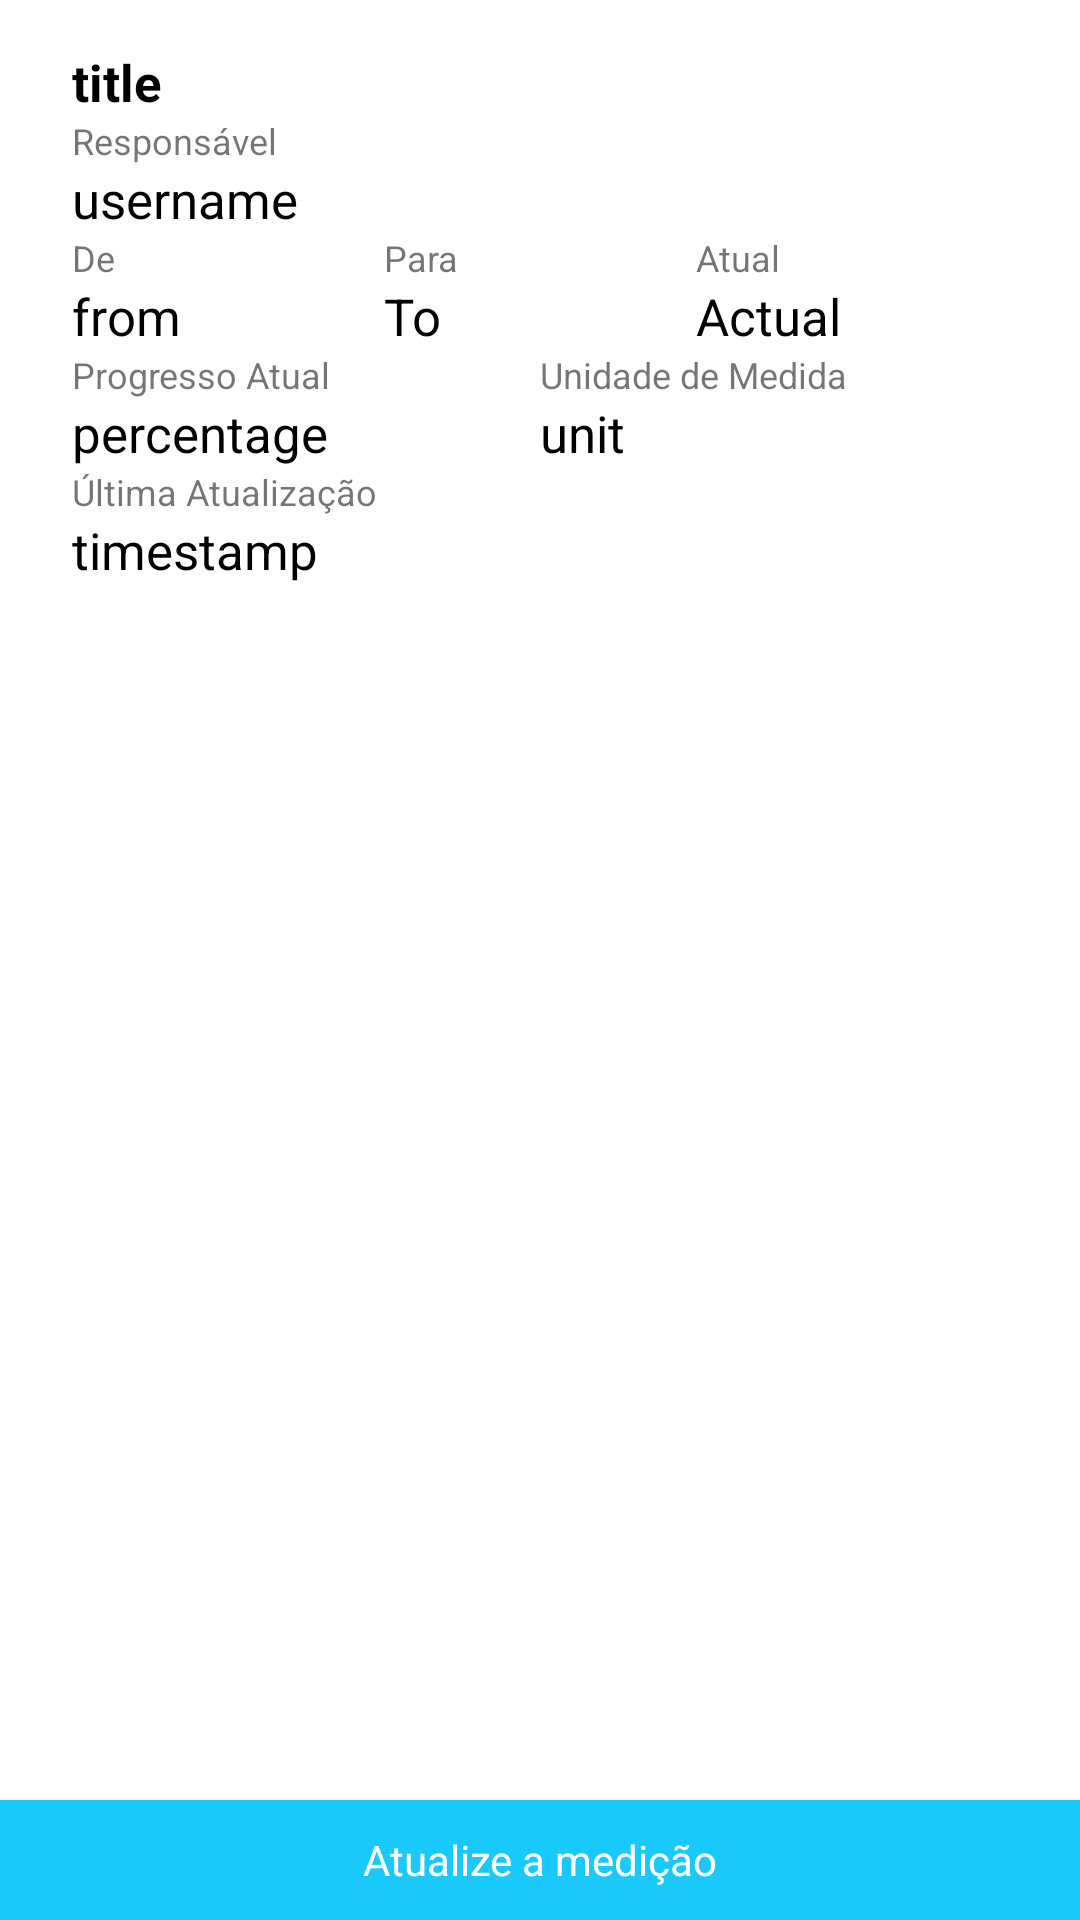

The Android layout XML behind this screen, and the referenced resources:
<!-- AndroidManifest.xml: application theme AppTheme -->
<!-- res/layout/activity_key_result.xml -->
<?xml version="1.0" encoding="utf-8"?>
<androidx.constraintlayout.widget.ConstraintLayout xmlns:android="http://schemas.android.com/apk/res/android"
    xmlns:app="http://schemas.android.com/apk/res-auto"
    xmlns:tools="http://schemas.android.com/tools"
    android:layout_width="match_parent"
    android:layout_height="match_parent"
    android:background="@android:color/white"
    tools:context=".activities.KeyResultActivity">

    <LinearLayout
        android:layout_width="0dp"
        android:layout_height="wrap_content"
        android:layout_marginStart="24dp"
        android:layout_marginLeft="24dp"
        android:layout_marginTop="16dp"
        android:layout_marginEnd="24dp"
        android:layout_marginRight="24dp"
        android:divider="@drawable/spacer"
        android:orientation="vertical"
        android:showDividers="middle"
        app:layout_constraintEnd_toEndOf="parent"
        app:layout_constraintStart_toStartOf="parent"
        app:layout_constraintTop_toTopOf="parent">

        <TextView
            android:id="@+id/textTitle"
            android:layout_width="match_parent"
            android:layout_height="wrap_content"
            android:text="title"
            android:textColor="@android:color/black"
            android:textSize="17sp"
            android:textStyle="bold" />

        <LinearLayout
            android:layout_width="match_parent"
            android:layout_height="wrap_content"
            android:orientation="vertical">

            <TextView
                android:id="@+id/textView15"
                android:layout_width="match_parent"
                android:layout_height="wrap_content"
                android:text="Responsável"
                android:textSize="12sp" />

            <TextView
                android:id="@+id/textUsername"
                android:layout_width="match_parent"
                android:layout_height="wrap_content"
                android:text="username"
                android:textColor="@android:color/black"
                android:textSize="17sp" />
        </LinearLayout>

        <LinearLayout
            android:layout_width="match_parent"
            android:layout_height="wrap_content"
            android:divider="@drawable/spacer"
            android:orientation="horizontal"
            android:showDividers="middle">

            <LinearLayout
                android:layout_width="match_parent"
                android:layout_height="wrap_content"
                android:layout_weight="1"
                android:orientation="vertical">

                <TextView
                    android:id="@+id/textView17"
                    android:layout_width="match_parent"
                    android:layout_height="wrap_content"
                    android:text="De"
                    android:textSize="12sp" />

                <TextView
                    android:id="@+id/textFrom"
                    android:layout_width="match_parent"
                    android:layout_height="wrap_content"
                    android:text="from"
                    android:textColor="@android:color/black"
                    android:textSize="17sp" />

            </LinearLayout>

            <LinearLayout
                android:layout_width="match_parent"
                android:layout_height="wrap_content"
                android:layout_weight="1"
                android:orientation="vertical">

                <TextView
                    android:id="@+id/textView19"
                    android:layout_width="match_parent"
                    android:layout_height="wrap_content"
                    android:text="Para"
                    android:textSize="12sp" />

                <TextView
                    android:id="@+id/textTo"
                    android:layout_width="match_parent"
                    android:layout_height="wrap_content"
                    android:text="To"
                    android:textColor="@android:color/black"
                    android:textSize="17sp" />
            </LinearLayout>

            <LinearLayout
                android:layout_width="match_parent"
                android:layout_height="wrap_content"
                android:layout_weight="1"
                android:orientation="vertical">

                <TextView
                    android:id="@+id/textView21"
                    android:layout_width="match_parent"
                    android:layout_height="wrap_content"
                    android:text="Atual"
                    android:textSize="12sp" />

                <TextView
                    android:id="@+id/textActual"
                    android:layout_width="match_parent"
                    android:layout_height="wrap_content"
                    android:text="Actual"
                    android:textColor="@android:color/black"
                    android:textSize="17sp" />
            </LinearLayout>
        </LinearLayout>

        <LinearLayout
            android:layout_width="match_parent"
            android:layout_height="wrap_content"
            android:divider="@drawable/spacer"
            android:orientation="horizontal"
            android:showDividers="middle">

            <LinearLayout
                android:layout_width="match_parent"
                android:layout_height="wrap_content"
                android:layout_weight="1"
                android:orientation="vertical">

                <TextView
                    android:id="@+id/textView18"
                    android:layout_width="match_parent"
                    android:layout_height="wrap_content"
                    android:text="Progresso Atual"
                    android:textSize="12sp" />

                <TextView
                    android:id="@+id/textPercentage"
                    android:layout_width="match_parent"
                    android:layout_height="wrap_content"
                    android:text="percentage"
                    android:textColor="@android:color/black"
                    android:textSize="17sp" />

            </LinearLayout>

            <LinearLayout
                android:layout_width="match_parent"
                android:layout_height="wrap_content"
                android:layout_weight="1"
                android:orientation="vertical">

                <TextView
                    android:id="@+id/textView20"
                    android:layout_width="match_parent"
                    android:layout_height="wrap_content"
                    android:text="Unidade de Medida"
                    android:textSize="12sp" />

                <TextView
                    android:id="@+id/textUnit"
                    android:layout_width="match_parent"
                    android:layout_height="wrap_content"
                    android:text="unit"
                    android:textColor="@android:color/black"
                    android:textSize="17sp" />
            </LinearLayout>

        </LinearLayout>

        <LinearLayout
            android:layout_width="match_parent"
            android:layout_height="wrap_content"
            android:orientation="vertical">

            <TextView
                android:id="@+id/textView22"
                android:layout_width="match_parent"
                android:layout_height="wrap_content"
                android:text="Última Atualização"
                android:textSize="12sp" />

            <TextView
                android:id="@+id/textTimestamp"
                android:layout_width="match_parent"
                android:layout_height="wrap_content"
                android:text="timestamp"
                android:textColor="@android:color/black"
                android:textSize="17sp" />
        </LinearLayout>

    </LinearLayout>

    <LinearLayout
        android:id="@+id/form"
        android:layout_width="0dp"
        android:layout_height="0dp"
        android:background="#efefef"
        android:divider="@drawable/spacer"
        android:orientation="vertical"
        android:paddingLeft="24dp"
        android:paddingTop="8dp"
        android:paddingRight="24dp"
        android:paddingBottom="8dp"
        android:showDividers="middle"
        app:layout_constraintBottom_toBottomOf="parent"
        app:layout_constraintEnd_toEndOf="parent"
        app:layout_constraintStart_toStartOf="parent">

        <LinearLayout
            android:layout_width="match_parent"
            android:layout_height="wrap_content"
            android:gravity="bottom"
            android:orientation="horizontal">

            <com.google.android.material.textfield.TextInputLayout
                android:layout_width="wrap_content"
                android:layout_height="wrap_content"
                android:layout_weight="1">

                <com.google.android.material.textfield.TextInputEditText
                    android:id="@+id/textDate"
                    android:layout_width="match_parent"
                    android:layout_height="wrap_content"
                    android:hint="Data"
                    android:inputType="none"
                    android:singleLine="true"
                    android:text=" "
                    android:textSize="14sp" />
            </com.google.android.material.textfield.TextInputLayout>

            <TextView
                android:id="@+id/textView24"
                android:layout_width="wrap_content"
                android:layout_height="wrap_content"
                android:layout_marginBottom="2dp"
                android:text=" / "
                android:textSize="24sp" />

            <com.google.android.material.textfield.TextInputLayout
                android:layout_width="wrap_content"
                android:layout_height="wrap_content"
                android:layout_weight="1">

                <com.google.android.material.textfield.TextInputEditText
                    android:id="@+id/textValue"
                    android:layout_width="match_parent"
                    android:layout_height="wrap_content"
                    android:hint="Valor"
                    android:inputType="numberDecimal"
                    android:singleLine="true"
                    android:textSize="14sp" />
            </com.google.android.material.textfield.TextInputLayout>
        </LinearLayout>

        <EditText
            android:id="@+id/textDescription"
            android:layout_width="match_parent"
            android:layout_height="120dp"
            android:ems="10"
            android:gravity="top"
            android:hint="Descrição"
            android:inputType="textMultiLine"
            android:textSize="14sp" />

        <Button
            android:id="@+id/btnSave"
            android:layout_width="match_parent"
            android:layout_height="40dp"
            android:background="@drawable/round_sky"
            android:minWidth="0dp"
            android:minHeight="0dp"
            android:text="Salvar"
            android:textAppearance="@style/Base.TextAppearance.AppCompat.Medium"
            android:textColor="@android:color/white"
            android:textSize="14sp" />

    </LinearLayout>

    <Button
        android:id="@+id/btnAdd"
        android:layout_width="0dp"
        android:layout_height="40dp"
        android:background="@color/colorPrimary"
        android:minWidth="0dp"
        android:minHeight="0dp"
        android:text="Atualize a medição"
        android:textAppearance="@style/Base.TextAppearance.AppCompat.Medium"
        android:textColor="@android:color/white"
        android:textSize="14sp"
        app:layout_constraintBottom_toBottomOf="parent"
        app:layout_constraintEnd_toEndOf="parent"
        app:layout_constraintStart_toStartOf="parent" />

</androidx.constraintlayout.widget.ConstraintLayout>
<!-- resources referenced by this layout -->
<resources>
  <color name="colorPrimary">#19C9FB</color>
  <!-- drawable round_sky (drawable) -->
  <?xml version="1.0" encoding="utf-8"?>
  <selector xmlns:android="http://schemas.android.com/apk/res/android">
      <item android:state_pressed="false">
          <shape xmlns:android="http://schemas.android.com/apk/res/android" android:shape="rectangle">
              <corners android:radius="20dp" />
              <solid android:color="@color/colorPrimary" />
          </shape>
      </item>
      <item android:state_pressed="true">
          <shape xmlns:android="http://schemas.android.com/apk/res/android" android:shape="rectangle">
              <corners android:radius="20dp" />
              <solid android:color="@color/skyDark" />
          </shape>
      </item>
  </selector>
  <style name="AppTheme" parent="Theme.AppCompat.Light.DarkActionBar">
          
          <item name="colorPrimary">@color/colorPrimary</item>
          <item name="colorPrimaryDark">@color/colorPrimaryDark</item>
          <item name="colorAccent">@color/colorAccent</item>
      </style>
  <color name="skyDark">#0999CB</color>
  <color name="colorPrimaryDark">#19C9FB</color>
  <color name="colorAccent">#09698B</color>
</resources>
